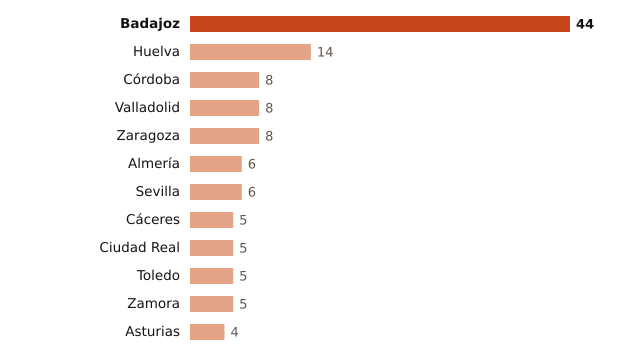

Values plotted in this chart, from the file beside it:
lugar, valor
Badajoz, 44
Huelva, 14
Córdoba, 8
Valladolid, 8
Zaragoza, 8
Almería, 6
Sevilla, 6
Cáceres, 5
Ciudad Real, 5
Toledo, 5
Zamora, 5
Asturias, 4
